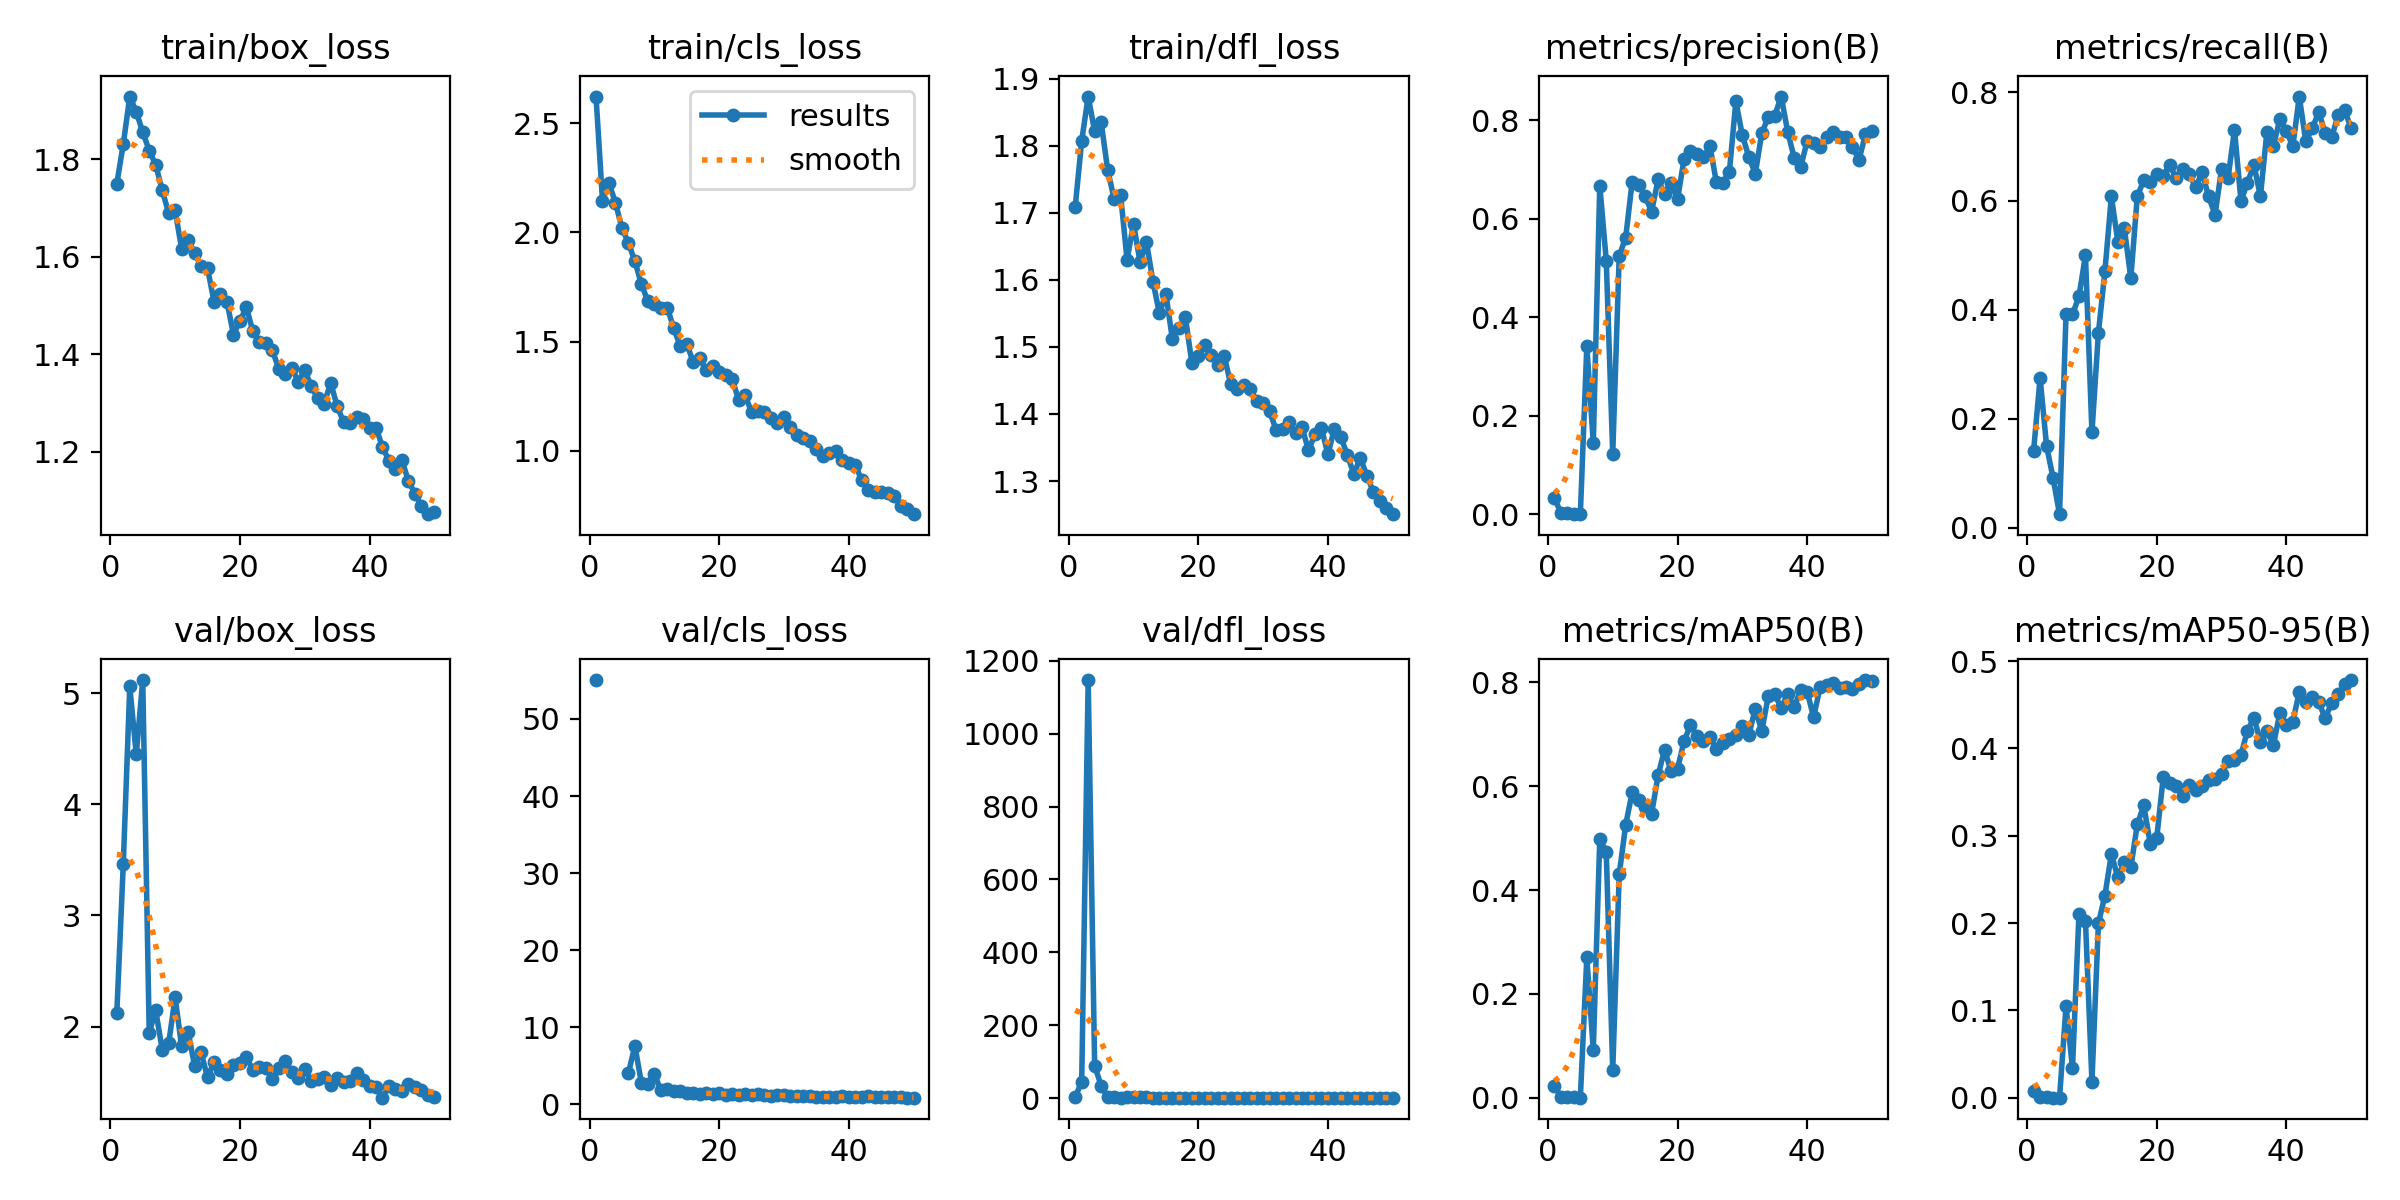

Data behind this chart, as committed beside it:
epoch, time, train/box_loss, train/cls_loss, train/dfl_loss, metrics/precision(B), metrics/recall(B), metrics/mAP50(B), metrics/mAP50-95(B), val/box_loss, val/cls_loss, val/dfl_loss, lr/pg0, lr/pg1, lr/pg2
1, 85.92, 1.75, 2.623, 1.709, 0.03307, 0.1417, 0.02255, 0.00768, 2.126, 55.05, 2.682, 0.0006471, 0.0006471, 0.0006471
2, 295.2, 1.831, 2.145, 1.808, 0.00247, 0.275, 0.0022, 0.00079, 3.465, inf, 45.71, 0.001288, 0.001288, 0.001288
3, 421.9, 1.929, 2.226, 1.874, 0.00184, 0.15, 0.00095, 0.00029, 5.062, inf, 1147, 0.001902, 0.001902, 0.001902
4, 601.4, 1.897, 2.135, 1.822, 0.00138, 0.09167, 0.00054, 0.0001, 4.449, inf, 89.02, 0.001881, 0.001881, 0.001881
5, 725, 1.856, 2.02, 1.835, 0.00016, 0.025, 8e-05, 2e-05, 5.119, inf, 34.4, 0.001842, 0.001842, 0.001842
6, 963.8, 1.818, 1.952, 1.765, 0.3414, 0.3917, 0.2701, 0.1045, 1.944, 4.082, 2.066, 0.001802, 0.001802, 0.001802
7, 1072, 1.789, 1.868, 1.721, 0.1444, 0.3917, 0.09164, 0.03409, 2.147, 7.605, 2.257, 0.001762, 0.001762, 0.001762
8, 1231, 1.737, 1.764, 1.727, 0.6678, 0.425, 0.4984, 0.2108, 1.793, 2.803, 1.829, 0.001723, 0.001723, 0.001723
9, 1340, 1.689, 1.685, 1.63, 0.5152, 0.5, 0.4736, 0.2026, 1.848, 2.699, 1.965, 0.001683, 0.001683, 0.001683
10, 1472, 1.695, 1.672, 1.684, 0.1228, 0.175, 0.05275, 0.01846, 2.263, 3.985, 2.554, 0.001644, 0.001644, 0.001644
11, 1562, 1.616, 1.655, 1.627, 0.5249, 0.3583, 0.4301, 0.1998, 1.821, 1.815, 1.93, 0.001604, 0.001604, 0.001604
12, 1713, 1.635, 1.656, 1.656, 0.5621, 0.4706, 0.5257, 0.2314, 1.954, 2.041, 1.953, 0.001564, 0.001564, 0.001564
13, 1839, 1.608, 1.56, 1.597, 0.6757, 0.6083, 0.588, 0.2792, 1.648, 1.714, 1.663, 0.001525, 0.001525, 0.001525
14, 1999, 1.581, 1.479, 1.55, 0.669, 0.525, 0.574, 0.2522, 1.768, 1.7, 1.895, 0.001485, 0.001485, 0.001485
15, 2117, 1.576, 1.49, 1.579, 0.6456, 0.55, 0.5604, 0.2705, 1.544, 1.441, 1.585, 0.001446, 0.001446, 0.001446
16, 2311, 1.508, 1.407, 1.511, 0.6149, 0.4583, 0.5471, 0.2637, 1.678, 1.482, 1.727, 0.001406, 0.001406, 0.001406
17, 2417, 1.523, 1.423, 1.529, 0.6802, 0.6083, 0.621, 0.313, 1.606, 1.314, 1.717, 0.001366, 0.001366, 0.001366
18, 2599, 1.508, 1.368, 1.544, 0.6513, 0.6382, 0.6704, 0.3347, 1.57, 1.431, 1.697, 0.001327, 0.001327, 0.001327
19, 2690, 1.44, 1.389, 1.477, 0.6728, 0.6341, 0.6287, 0.2908, 1.65, 1.398, 1.721, 0.001287, 0.001287, 0.001287
20, 2887, 1.468, 1.359, 1.487, 0.64, 0.65, 0.6334, 0.2975, 1.669, 1.49, 1.687, 0.001248, 0.001248, 0.001248
21, 3008, 1.496, 1.349, 1.503, 0.7211, 0.6463, 0.6867, 0.3667, 1.727, 1.25, 1.778, 0.001208, 0.001208, 0.001208
22, 3225, 1.447, 1.329, 1.488, 0.7373, 0.6667, 0.7177, 0.3602, 1.607, 1.295, 1.692, 0.001168, 0.001168, 0.001168
23, 3308, 1.425, 1.234, 1.473, 0.7323, 0.6417, 0.6968, 0.357, 1.634, 1.271, 1.656, 0.001129, 0.001129, 0.001129
24, 3440, 1.423, 1.254, 1.486, 0.7255, 0.6583, 0.687, 0.3452, 1.629, 1.354, 1.705, 0.001089, 0.001089, 0.001089
25, 3532, 1.408, 1.178, 1.444, 0.748, 0.65, 0.6946, 0.3584, 1.53, 1.246, 1.631, 0.00105, 0.00105, 0.00105
26, 3686, 1.37, 1.18, 1.437, 0.6741, 0.625, 0.672, 0.3523, 1.628, 1.328, 1.666, 0.00101, 0.00101, 0.00101
27, 3785, 1.359, 1.179, 1.443, 0.6733, 0.6526, 0.6835, 0.3572, 1.693, 1.235, 1.753, 0.0009704, 0.0009704, 0.0009704
28, 3963, 1.372, 1.149, 1.437, 0.6956, 0.6083, 0.6918, 0.3636, 1.587, 1.132, 1.682, 0.0009308, 0.0009308, 0.0009308
29, 4058, 1.344, 1.129, 1.42, 0.8387, 0.575, 0.6989, 0.3654, 1.54, 1.161, 1.734, 0.0008912, 0.0008912, 0.0008912
30, 4259, 1.367, 1.153, 1.417, 0.7701, 0.6583, 0.7157, 0.3702, 1.614, 1.28, 1.672, 0.0008516, 0.0008516, 0.0008516
31, 4357, 1.335, 1.109, 1.404, 0.7259, 0.6417, 0.6986, 0.3861, 1.511, 1.141, 1.576, 0.000812, 0.000812, 0.000812
32, 4611, 1.31, 1.072, 1.376, 0.6921, 0.7306, 0.7493, 0.3871, 1.527, 1.056, 1.58, 0.0007724, 0.0007724, 0.0007724
33, 4742, 1.298, 1.058, 1.378, 0.774, 0.6, 0.7062, 0.3927, 1.55, 1.09, 1.582, 0.0007328, 0.0007328, 0.0007328
34, 4892, 1.342, 1.046, 1.388, 0.8068, 0.6333, 0.773, 0.4202, 1.471, 1.085, 1.539, 0.0006932, 0.0006932, 0.0006932
35, 4968, 1.294, 1.01, 1.371, 0.81, 0.6667, 0.7776, 0.4351, 1.535, 0.9314, 1.61, 0.0006536, 0.0006536, 0.0006536
36, 5189, 1.261, 0.9741, 1.38, 0.8486, 0.6083, 0.7501, 0.4079, 1.501, 0.9718, 1.594, 0.000614, 0.000614, 0.000614
37, 5262, 1.258, 0.9893, 1.346, 0.7771, 0.7265, 0.7782, 0.4199, 1.506, 0.9436, 1.574, 0.0005744, 0.0005744, 0.0005744
38, 5458, 1.271, 0.9972, 1.37, 0.7244, 0.7008, 0.7516, 0.4039, 1.578, 0.9893, 1.637, 0.0005348, 0.0005348, 0.0005348
39, 5574, 1.267, 0.9566, 1.379, 0.7054, 0.75, 0.7848, 0.4405, 1.515, 1.088, 1.573, 0.0004952, 0.0004952, 0.0004952
40, 5670, 1.249, 0.9441, 1.34, 0.7576, 0.7292, 0.7822, 0.4273, 1.462, 0.9047, 1.533, 0.0004556, 0.0004556, 0.0004556
41, 5767, 1.25, 0.9355, 1.378, 0.7545, 0.7, 0.733, 0.4307, 1.452, 0.9914, 1.559, 0.000416, 0.000416, 0.000416
42, 5997, 1.21, 0.8656, 1.365, 0.7457, 0.7917, 0.7906, 0.4647, 1.36, 0.9329, 1.487, 0.0003764, 0.0003764, 0.0003764
43, 6095, 1.182, 0.8194, 1.339, 0.7661, 0.7096, 0.7948, 0.4531, 1.465, 1.034, 1.535, 0.0003368, 0.0003368, 0.0003368
44, 6253, 1.165, 0.8123, 1.31, 0.7766, 0.7333, 0.7983, 0.4591, 1.438, 0.9133, 1.521, 0.0002972, 0.0002972, 0.0002972
45, 6350, 1.182, 0.8095, 1.335, 0.7659, 0.7632, 0.7899, 0.453, 1.418, 0.9566, 1.519, 0.0002576, 0.0002576, 0.0002576
46, 6458, 1.141, 0.8043, 1.308, 0.7662, 0.725, 0.7919, 0.4348, 1.487, 0.9433, 1.569, 0.000218, 0.000218, 0.000218
47, 6550, 1.114, 0.7939, 1.284, 0.7463, 0.7167, 0.7869, 0.4522, 1.456, 0.949, 1.521, 0.0001784, 0.0001784, 0.0001784
48, 6794, 1.089, 0.7469, 1.27, 0.7198, 0.7583, 0.7961, 0.4623, 1.426, 0.9096, 1.484, 0.0001388, 0.0001388, 0.0001388
49, 6869, 1.072, 0.7335, 1.259, 0.7716, 0.7667, 0.8044, 0.4738, 1.385, 0.8836, 1.457, 9.92e-05, 9.92e-05, 9.92e-05
50, 6972, 1.077, 0.7092, 1.251, 0.7795, 0.7333, 0.8023, 0.4783, 1.363, 0.8781, 1.446, 5.96e-05, 5.96e-05, 5.96e-05
